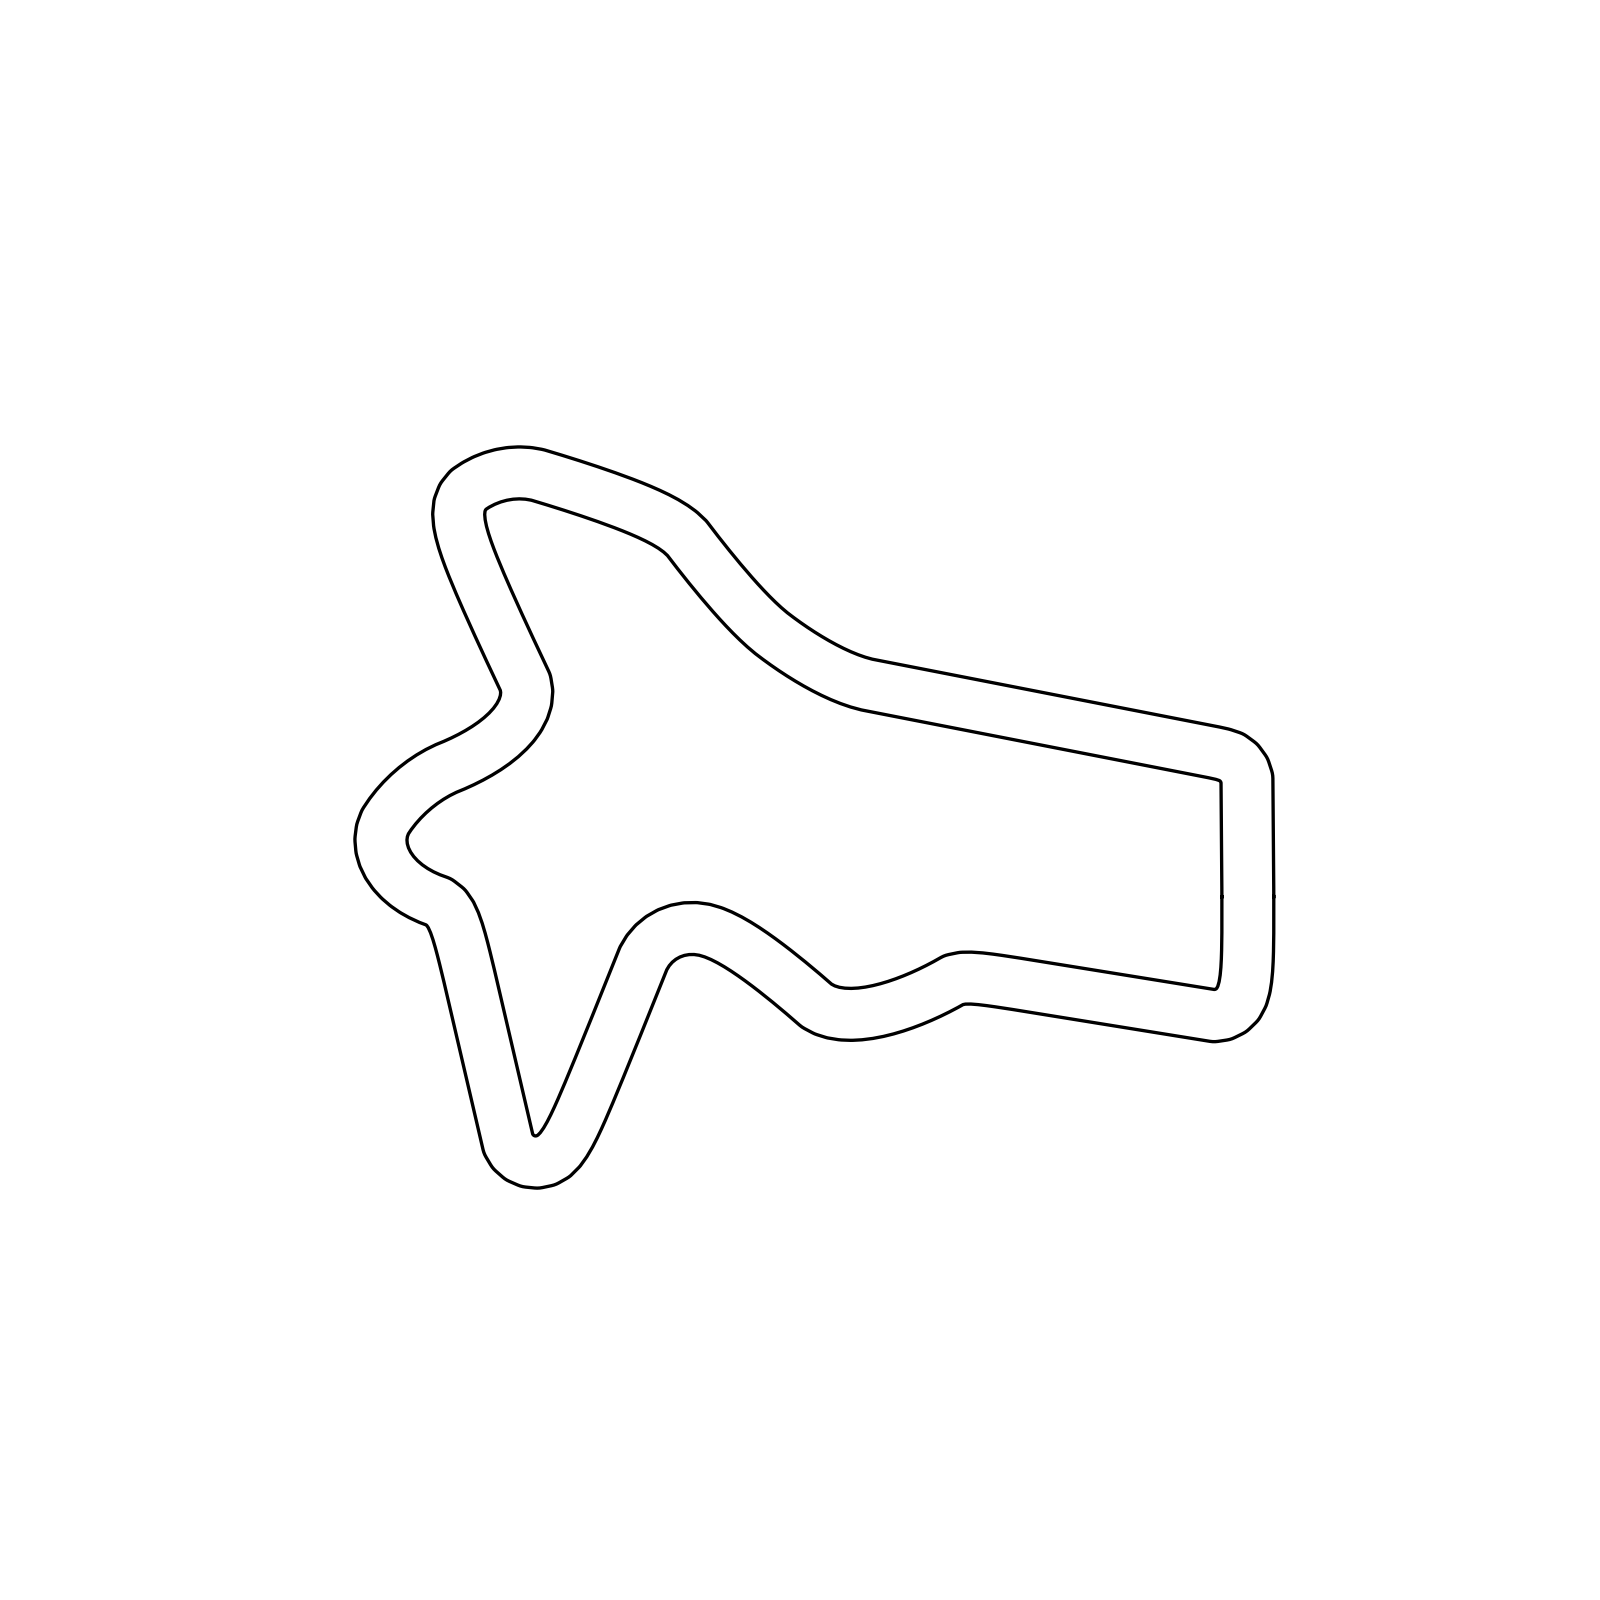

Source data for this figure (header and first rows):
0.0, 0.0, 1.57136207
-0.002572, 0.5677, 1.574
-0.005714, 1.135, 1.576
-0.009298, 1.703, 1.577
-0.01324, 2.271, 1.577
-0.01746, 2.838, 1.578
-0.02193, 3.406, 1.578
-0.0266, 3.974, 1.579
-0.03146, 4.541, 1.579
-0.03631, 5.109, 1.579
-0.04117, 5.676, 1.579
-0.04603, 6.244, 1.579
-0.05089, 6.812, 1.579
-0.05574, 7.379, 1.579
-0.2335, 7.919, 1.734
-0.5673, 8.378, 2.044
-1.025, 8.713, 2.354
-1.564, 8.893, 2.664
-2.118, 9.016, 2.871
-2.674, 9.128, 2.933
-3.231, 9.237, 2.946
-3.789, 9.346, 2.948
-4.346, 9.455, 2.949
-4.903, 9.564, 2.949
-5.46, 9.672, 2.949
-6.017, 9.781, 2.949
-6.574, 9.89, 2.949
-7.131, 9.999, 2.949
-7.689, 10.11, 2.949
-8.246, 10.22, 2.949
-8.803, 10.32, 2.949
-9.36, 10.43, 2.949
-9.917, 10.54, 2.949
-10.47, 10.65, 2.949
-11.03, 10.76, 2.949
-11.59, 10.87, 2.949
-12.15, 10.98, 2.949
-12.7, 11.09, 2.949
-13.26, 11.19, 2.949
-13.82, 11.3, 2.949
-14.37, 11.41, 2.949
-14.93, 11.52, 2.949
-15.49, 11.63, 2.949
-16.05, 11.74, 2.949
-16.6, 11.85, 2.949
-17.16, 11.96, 2.949
-17.72, 12.07, 2.949
-18.27, 12.17, 2.949
-18.83, 12.28, 2.949
-19.39, 12.39, 2.949
-19.95, 12.5, 2.949
-20.5, 12.61, 2.949
-21.06, 12.72, 2.949
-21.62, 12.83, 2.949
-22.17, 12.94, 2.949
-22.73, 13.04, 2.949
-23.29, 13.15, 2.949
-23.85, 13.26, 2.949
-24.39, 13.41, 2.909
-24.93, 13.6, 2.837
-25.45, 13.82, 2.779
... 246 more rows
